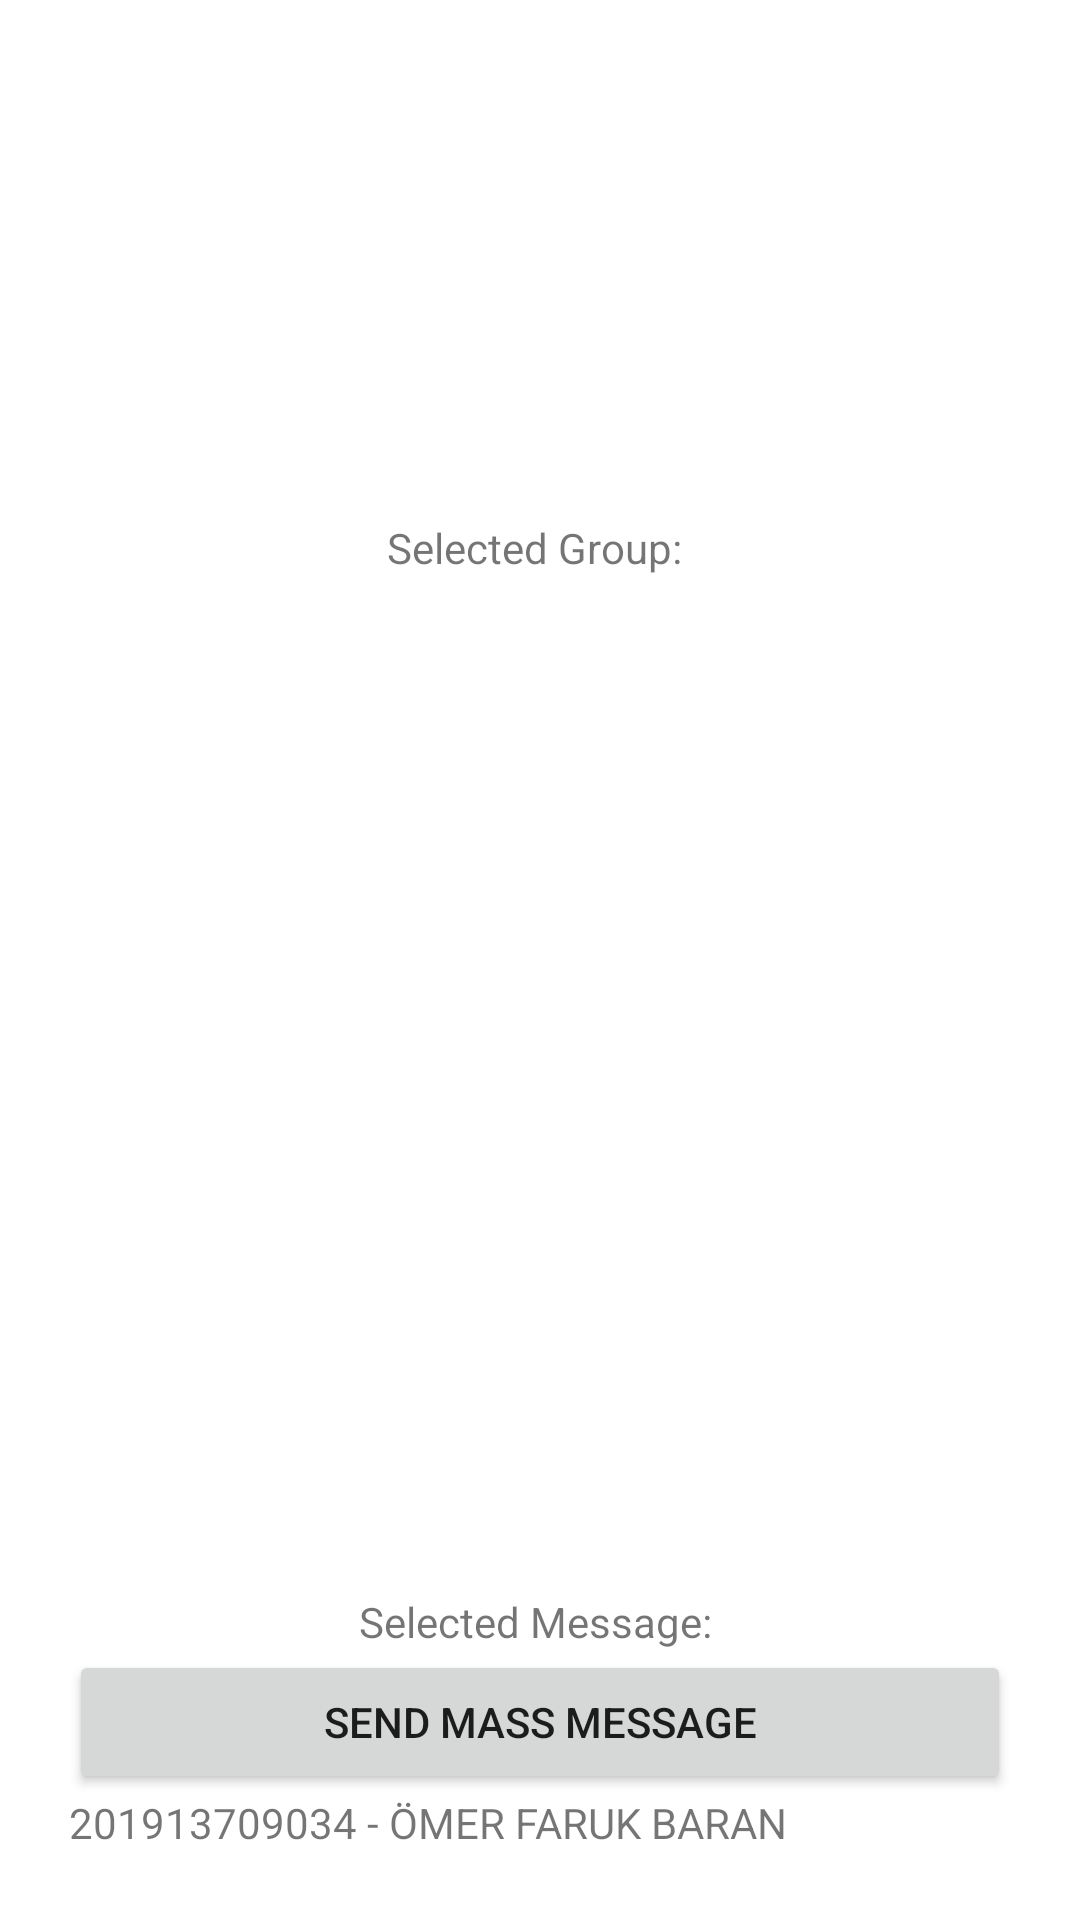

The Android layout XML behind this screen, and the referenced resources:
<!-- AndroidManifest.xml: application theme Theme.Shutsms -->
<!-- res/layout/fragment_send_message.xml -->
<?xml version="1.0" encoding="utf-8"?>
<FrameLayout xmlns:android="http://schemas.android.com/apk/res/android"
    xmlns:tools="http://schemas.android.com/tools"
    android:layout_width="match_parent"
    android:layout_height="match_parent"
    tools:context=".ui.SendMessage.SendMessageFragment">

    <LinearLayout
        android:layout_width="match_parent"
        android:layout_height="match_parent"
        android:layout_margin="15dp"
        android:orientation="vertical"
        android:padding="8dp">

        <androidx.recyclerview.widget.RecyclerView
            android:id="@+id/groupsAddtoGroup"
            android:layout_width="match_parent"
            android:layout_height="150dp">

        </androidx.recyclerview.widget.RecyclerView>

        <TextView
            android:id="@+id/selectedGroup"
            android:layout_width="wrap_content"
            android:layout_height="wrap_content"
            android:layout_gravity="center"
            android:text="Selected Group: " />

        <androidx.recyclerview.widget.RecyclerView
            android:id="@+id/contactsSelectContact"
            android:layout_width="match_parent"
            android:layout_height="385dp"
            android:layout_weight="1" />

        <TextView
            android:id="@+id/SelectedMessage"
            android:layout_width="match_parent"
            android:layout_height="wrap_content"
            android:text="Selected Message: "
            android:textAlignment="center" />

        <Button
            android:id="@+id/SendMassMessageButton"
            android:layout_width="match_parent"
            android:layout_height="wrap_content"
            android:text="Send Mass Message" />

        <TextView
            android:id="@+id/textView5"
            android:layout_width="match_parent"
            android:layout_height="wrap_content"
            android:text="201913709034 - ÖMER FARUK BARAN" />
    </LinearLayout>
</FrameLayout>
<!-- resources referenced by this layout -->
<resources>
  <style name="Theme.Shutsms" parent="Theme.MaterialComponents.DayNight.DarkActionBar">
          
          <item name="colorPrimary">@color/pink</item>
          <item name="colorPrimaryVariant">@color/purple_700</item>
          <item name="colorOnPrimary">@color/white</item>
          
          <item name="colorSecondary">@color/teal_200</item>
          <item name="colorSecondaryVariant">@color/teal_700</item>
          <item name="colorOnSecondary">@color/black</item>
          
          <item name="android:statusBarColor">?attr/colorPrimaryVariant</item>
          
      </style>
  <color name="pink">#fcc9b9</color>
  <color name="purple_700">#FF3700B3</color>
  <color name="white">#FFFFFFFF</color>
  <color name="teal_200">#FF03DAC5</color>
  <color name="teal_700">#FF018786</color>
  <color name="black">#FF000000</color>
</resources>
